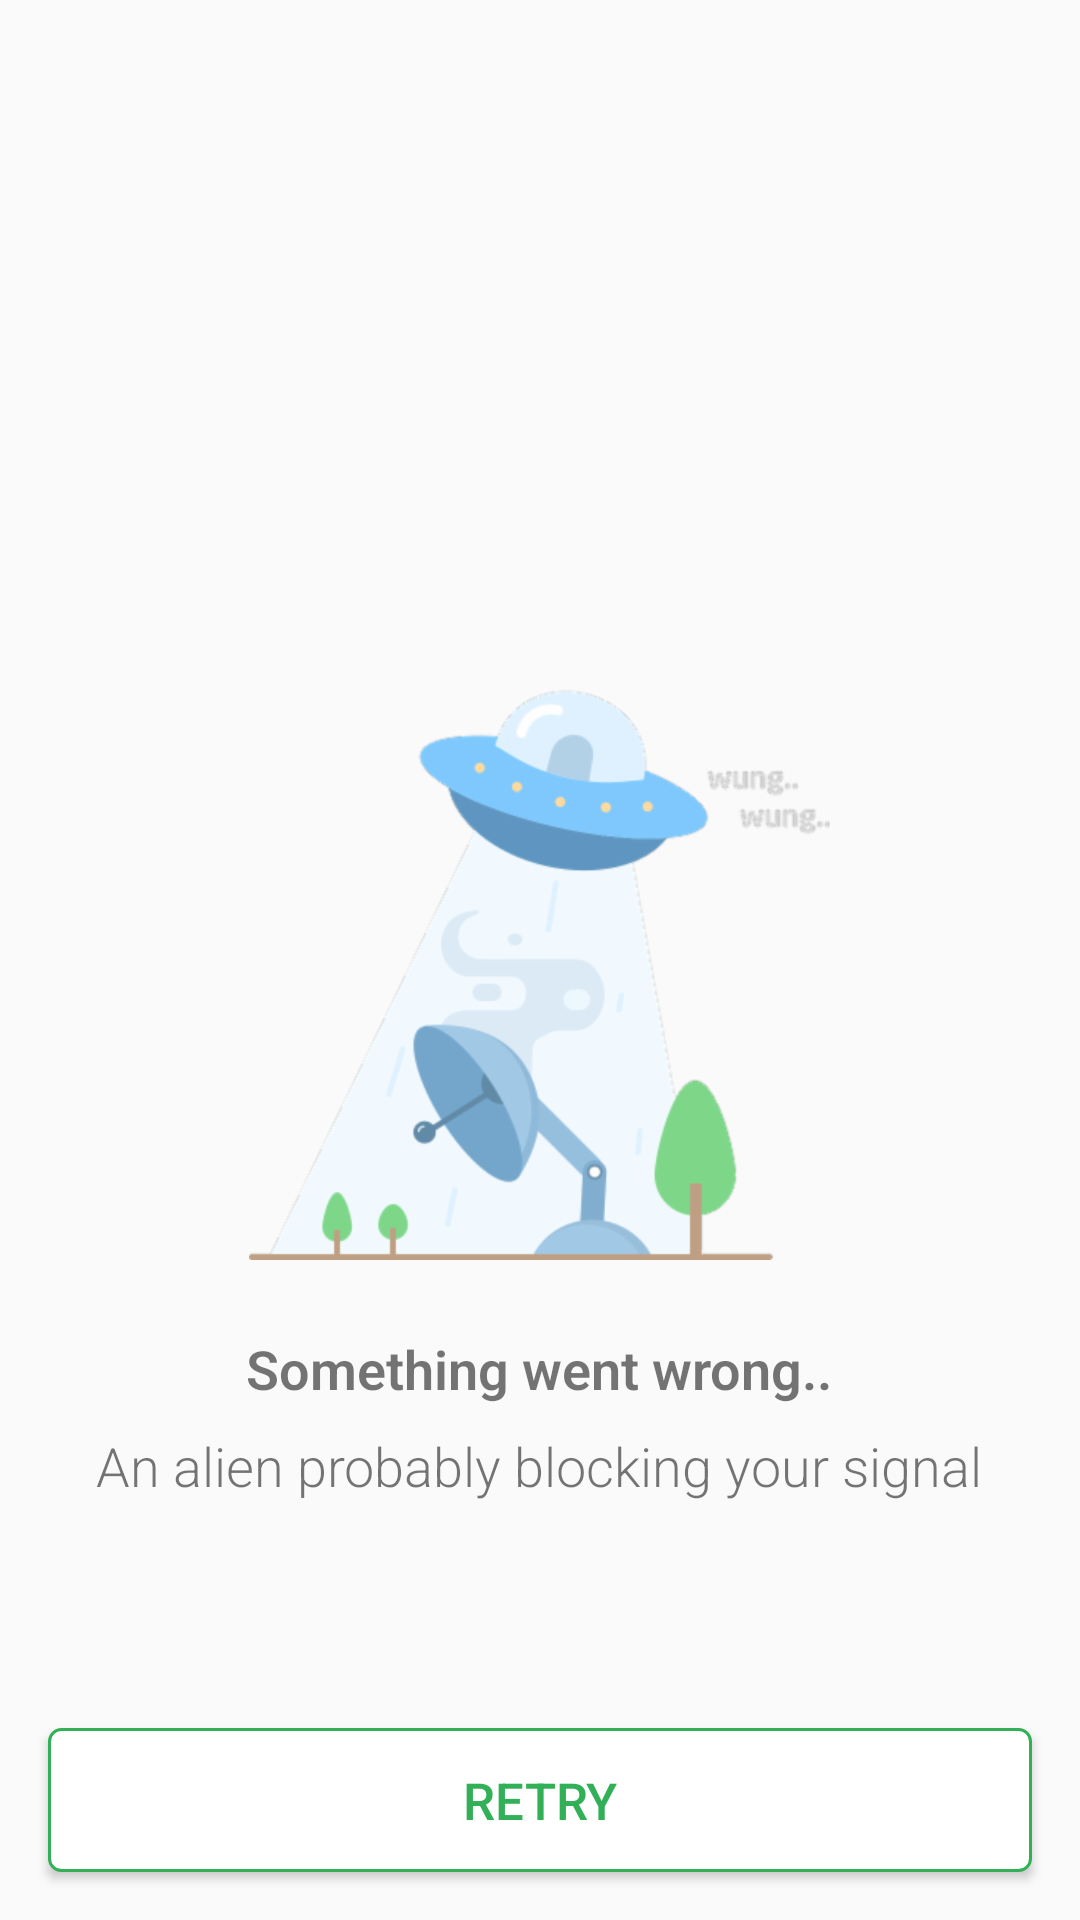

This screen was rendered from an Android layout file. Write that file and the resources it references.
<!-- AndroidManifest.xml: application theme AppTheme -->
<!-- res/layout/error_connection.xml -->
<?xml version="1.0" encoding="utf-8"?>
<layout xmlns:android="http://schemas.android.com/apk/res/android">
    <LinearLayout
        android:orientation="vertical"
        android:layout_width="match_parent"
        android:layout_height="match_parent"
        android:id="@+id/error_layout">

        <FrameLayout
            android:id="@+id/sample_content_fragment"
            android:layout_weight="2"
            android:layout_width="match_parent"
            android:layout_height="0px">

            <RelativeLayout
                android:id="@+id/error_connect"
                android:layout_width="match_parent"
                android:layout_height="match_parent"
                android:visibility="visible">

                <ImageView
                    android:id="@+id/error_img"
                    android:layout_width="200dp"
                    android:layout_height="200dp"
                    android:layout_centerHorizontal="true"
                    android:layout_centerVertical="true"
                    android:layout_marginTop="60dp"
                    android:src="@drawable/no_internet_connection" />

                <TextView
                    android:id="@+id/erorr_title"
                    android:layout_width="wrap_content"
                    android:layout_height="wrap_content"
                    android:layout_below="@id/error_img"
                    android:layout_centerHorizontal="true"
                    android:layout_marginTop="24dp"
                    android:fontFamily="sans-serif-light"
                    android:gravity="center_horizontal"
                    android:text="Something went wrong.."
                    android:textSize="18sp"
                    android:textStyle="bold" />

                <TextView
                    android:id="@+id/erorr_message"
                    android:layout_width="wrap_content"
                    android:layout_height="wrap_content"
                    android:layout_below="@id/erorr_title"
                    android:layout_centerHorizontal="true"
                    android:layout_marginTop="8dp"
                    android:fontFamily="sans-serif-light"
                    android:gravity="center_horizontal"
                    android:text="An alien probably blocking your signal"
                    android:textSize="18sp"
                    android:textStyle="normal" />

                <Button
                    android:id="@+id/btn_retry"
                    android:layout_width="match_parent"
                    android:layout_height="wrap_content"
                    android:layout_alignParentBottom="true"
                    android:layout_centerHorizontal="true"
                    android:layout_marginHorizontal="16dp"
                    android:layout_marginBottom="16dp"
                    android:background="@drawable/button_shape"
                    android:fontFamily="sans-serif-medium"
                    android:textColor="#31B057"
                    android:typeface="serif"
                    android:textSize="17sp"
                    android:text="Retry" />

            </RelativeLayout>
        </FrameLayout>

    </LinearLayout>
</layout>
<!-- resources referenced by this layout -->
<resources>
  <!-- drawable button_shape (drawable) -->
  <?xml version="1.0" encoding="utf-8"?>
  <shape xmlns:android="http://schemas.android.com/apk/res/android">
      <solid android:color="#FFFFFF"/>
      <corners android:radius="4dp"/>
      <stroke android:color="#31B057" android:width="1dp"/>
  </shape>
  <!-- drawable no_internet_connection: png bitmap (drawable-ldpi, 13198 bytes) -->
  <style name="AppTheme" parent="Theme.AppCompat.Light.NoActionBar">
          
          <item name="colorPrimary">@color/colorPrimary</item>
          <item name="colorPrimaryDark">@color/colorPrimaryDark</item>
          <item name="colorAccent">@color/colorAccent</item>
      </style>
  <color name="colorPrimary">#ffffff</color>
  <color name="colorPrimaryDark">#ffffff</color>
  <color name="colorAccent">#f52946</color>
</resources>
